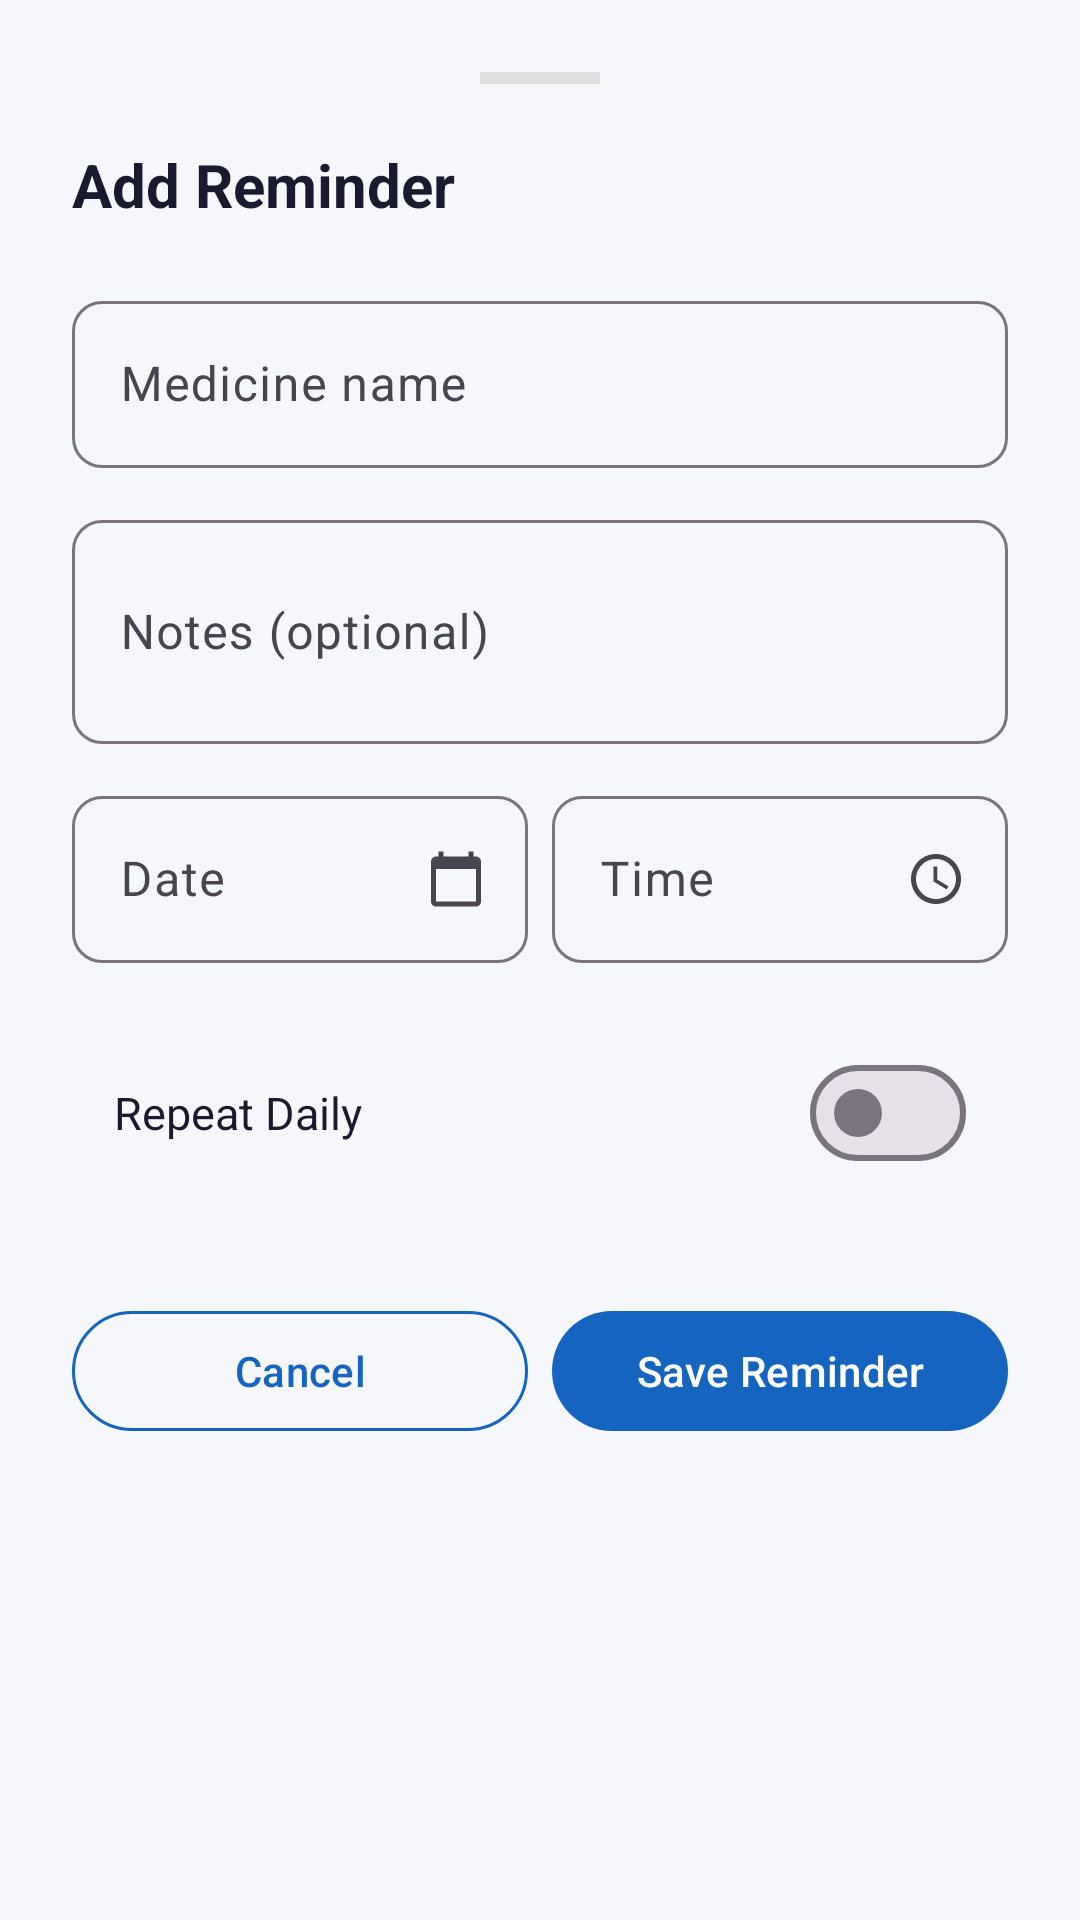

Android layout source for this screen:
<!-- AndroidManifest.xml: application theme Theme.MedMate -->
<!-- res/layout/bottom_sheet_add_reminder.xml -->
<?xml version="1.0" encoding="utf-8"?>
<LinearLayout
    xmlns:android="http://schemas.android.com/apk/res/android"
    xmlns:app="http://schemas.android.com/apk/res-auto"
    android:layout_width="match_parent"
    android:layout_height="wrap_content"
    android:orientation="vertical"
    android:padding="24dp"
    android:paddingBottom="32dp">
    
    <View
        android:layout_width="40dp"
        android:layout_height="4dp"
        android:layout_gravity="center_horizontal"
        android:layout_marginBottom="20dp"
        android:background="#DDDDDD"
        android:layerType="software" />
    <TextView
        android:layout_width="wrap_content"
        android:layout_height="wrap_content"
        android:text="@string/add_reminder"
        android:textSize="20sp"
        android:textStyle="bold"
        android:textColor="@color/text_primary"
        android:layout_marginBottom="20dp" />
    
    <com.google.android.material.textfield.TextInputLayout
        android:id="@+id/til_medicine_name"
        android:layout_width="match_parent"
        android:layout_height="wrap_content"
        android:hint="@string/medicine_name_hint"
        style="@style/Widget.Material3.TextInputLayout.OutlinedBox"
        android:layout_marginBottom="12dp"
        app:boxCornerRadiusBottomEnd="10dp"
        app:boxCornerRadiusBottomStart="10dp"
        app:boxCornerRadiusTopEnd="10dp"
        app:boxCornerRadiusTopStart="10dp">
        <com.google.android.material.textfield.TextInputEditText
            android:id="@+id/et_medicine_name"
            android:layout_width="match_parent"
            android:layout_height="wrap_content"
            android:inputType="textCapWords"
            android:imeOptions="actionNext" />
    </com.google.android.material.textfield.TextInputLayout>
    
    <com.google.android.material.textfield.TextInputLayout
        android:id="@+id/til_description"
        android:layout_width="match_parent"
        android:layout_height="wrap_content"
        android:hint="@string/description_hint"
        style="@style/Widget.Material3.TextInputLayout.OutlinedBox"
        android:layout_marginBottom="12dp"
        app:boxCornerRadiusBottomEnd="10dp"
        app:boxCornerRadiusBottomStart="10dp"
        app:boxCornerRadiusTopEnd="10dp"
        app:boxCornerRadiusTopStart="10dp">
        <com.google.android.material.textfield.TextInputEditText
            android:id="@+id/et_description"
            android:layout_width="match_parent"
            android:layout_height="wrap_content"
            android:inputType="textMultiLine"
            android:lines="2" />
    </com.google.android.material.textfield.TextInputLayout>
    
    <LinearLayout
        android:layout_width="match_parent"
        android:layout_height="wrap_content"
        android:orientation="horizontal"
        android:layout_marginBottom="12dp">
        <com.google.android.material.textfield.TextInputLayout
            android:id="@+id/til_date"
            android:layout_width="0dp"
            android:layout_weight="1"
            android:layout_height="wrap_content"
            android:hint="@string/date_hint"
            style="@style/Widget.Material3.TextInputLayout.OutlinedBox"
            android:layout_marginEnd="8dp"
            app:endIconMode="custom"
            app:endIconDrawable="@drawable/ic_calendar"
            app:boxCornerRadiusBottomEnd="10dp"
            app:boxCornerRadiusBottomStart="10dp"
            app:boxCornerRadiusTopEnd="10dp"
            app:boxCornerRadiusTopStart="10dp">
            <com.google.android.material.textfield.TextInputEditText
                android:id="@+id/et_date"
                android:layout_width="match_parent"
                android:layout_height="wrap_content"
                android:focusable="false"
                android:clickable="true"
                android:cursorVisible="false" />
        </com.google.android.material.textfield.TextInputLayout>
        <com.google.android.material.textfield.TextInputLayout
            android:id="@+id/til_time"
            android:layout_width="0dp"
            android:layout_weight="1"
            android:layout_height="wrap_content"
            android:hint="@string/time_hint"
            style="@style/Widget.Material3.TextInputLayout.OutlinedBox"
            app:endIconMode="custom"
            app:endIconDrawable="@drawable/ic_time"
            app:boxCornerRadiusBottomEnd="10dp"
            app:boxCornerRadiusBottomStart="10dp"
            app:boxCornerRadiusTopEnd="10dp"
            app:boxCornerRadiusTopStart="10dp">
            <com.google.android.material.textfield.TextInputEditText
                android:id="@+id/et_time"
                android:layout_width="match_parent"
                android:layout_height="wrap_content"
                android:focusable="false"
                android:clickable="true"
                android:cursorVisible="false" />
        </com.google.android.material.textfield.TextInputLayout>
    </LinearLayout>
    
    <LinearLayout
        android:layout_width="match_parent"
        android:layout_height="wrap_content"
        android:orientation="horizontal"
        android:gravity="center_vertical"
        android:layout_marginBottom="24dp"
        android:background="@drawable/bg_card_rounded"
        android:padding="14dp">
        <TextView
            android:layout_width="0dp"
            android:layout_height="wrap_content"
            android:layout_weight="1"
            android:text="@string/repeat_daily"
            android:textSize="15sp"
            android:textColor="@color/text_primary" />
        <com.google.android.material.materialswitch.MaterialSwitch
            android:id="@+id/switch_repeat"
            android:layout_width="wrap_content"
            android:layout_height="wrap_content" />
    </LinearLayout>
    
    <LinearLayout
        android:layout_width="match_parent"
        android:layout_height="wrap_content"
        android:orientation="horizontal">
        <com.google.android.material.button.MaterialButton
            android:id="@+id/btn_cancel"
            android:layout_width="0dp"
            android:layout_weight="1"
            android:layout_height="48dp"
            android:layout_marginEnd="8dp"
            android:text="@string/cancel"
            style="@style/Widget.Material3.Button.OutlinedButton"
            app:strokeColor="@color/primary" />
        <com.google.android.material.button.MaterialButton
            android:id="@+id/btn_save"
            android:layout_width="0dp"
            android:layout_weight="1"
            android:layout_height="48dp"
            android:text="@string/save"
            app:backgroundTint="@color/primary"
            style="@style/Widget.Material3.Button" />
    </LinearLayout>
</LinearLayout>
<!-- resources referenced by this layout -->
<resources>
  <color name="primary">#1565C0</color>
  <color name="text_primary">#1A1A2E</color>
  <!-- drawable ic_calendar (drawable) -->
  <?xml version="1.0" encoding="utf-8"?>
  <vector xmlns:android="http://schemas.android.com/apk/res/android"
      android:width="20dp"
      android:height="20dp"
      android:viewportWidth="24"
      android:viewportHeight="24">
      <path
          android:fillColor="#1565C0"
          android:pathData="M20,3h-1V1h-2v2H7V1H5v2H4C2.9,3 2,3.9 2,5v16c0,1.1 0.9,2 2,2h16c1.1,0 2,-0.9 2,-2V5C22,3.9 21.1,3 20,3zM20,21H4V8h16V21z"/>
  </vector>
  <!-- drawable ic_time (drawable) -->
  <?xml version="1.0" encoding="utf-8"?>
  <vector xmlns:android="http://schemas.android.com/apk/res/android"
      android:width="20dp"
      android:height="20dp"
      android:viewportWidth="24"
      android:viewportHeight="24">
      <path
          android:fillColor="#1565C0"
          android:pathData="M11.99,2C6.47,2 2,6.48 2,12s4.47,10 9.99,10C17.52,22 22,17.52 22,12S17.52,2 11.99,2zM12,20c-4.42,0 -8,-3.58 -8,-8s3.58,-8 8,-8 8,3.58 8,8 -3.58,8 -8,8zM12.5,7H11v6l5.25,3.15 0.75,-1.23 -4.5,-2.67V7z"/>
  </vector>
  <string name="add_reminder">Add Reminder</string>
  <string name="cancel">Cancel</string>
  <string name="date_hint">Date</string>
  <string name="description_hint">Notes (optional)</string>
  <string name="medicine_name_hint">Medicine name</string>
  <string name="repeat_daily">Repeat Daily</string>
  <string name="save">Save Reminder</string>
  <string name="time_hint">Time</string>
  <style name="Theme.MedMate" parent="Base.Theme.MedMate" />
  <style name="Base.Theme.MedMate" parent="Theme.Material3.DayNight.NoActionBar">
          <item name="colorPrimary">@color/primary</item>
          <item name="colorPrimaryVariant">@color/primary_dark</item>
          <item name="colorSecondary">@color/accent</item>
          <item name="android:windowBackground">@color/surface</item>
      </style>
  <color name="primary_dark">#003c8f</color>
  <color name="accent">#00BCD4</color>
  <color name="surface">#F5F7FA</color>
</resources>
